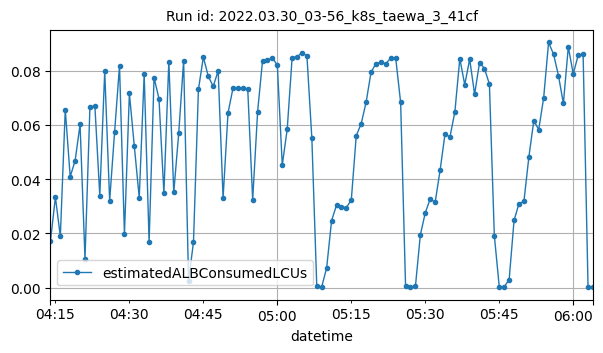

The table this chart was drawn from, first rows:
datetime, estimatedALBConsumedLCUs
2022-03-30T04:14:00Z, 0.0173
2022-03-30T04:15:00Z, 0.03337
2022-03-30T04:16:00Z, 0.01888
2022-03-30T04:17:00Z, 0.06569
2022-03-30T04:18:00Z, 0.04095
2022-03-30T04:19:00Z, 0.04682
2022-03-30T04:20:00Z, 0.06023
2022-03-30T04:21:00Z, 0.01066
2022-03-30T04:22:00Z, 0.06653
2022-03-30T04:23:00Z, 0.06718
2022-03-30T04:24:00Z, 0.03394
2022-03-30T04:25:00Z, 0.07981
2022-03-30T04:26:00Z, 0.03203
2022-03-30T04:27:00Z, 0.05738
2022-03-30T04:28:00Z, 0.08183
2022-03-30T04:29:00Z, 0.01966
2022-03-30T04:30:00Z, 0.07166
2022-03-30T04:31:00Z, 0.05218
2022-03-30T04:32:00Z, 0.03315
2022-03-30T04:33:00Z, 0.07874
2022-03-30T04:34:00Z, 0.01674
2022-03-30T04:35:00Z, 0.07749
2022-03-30T04:36:00Z, 0.06971
2022-03-30T04:37:00Z, 0.03491
2022-03-30T04:38:00Z, 0.08336
2022-03-30T04:39:00Z, 0.03511
2022-03-30T04:40:00Z, 0.05689
2022-03-30T04:41:00Z, 0.08376
2022-03-30T04:42:00Z, 0.00246
2022-03-30T04:43:00Z, 0.01683
2022-03-30T04:44:00Z, 0.07313
2022-03-30T04:45:00Z, 0.08504
2022-03-30T04:46:00Z, 0.07797
2022-03-30T04:47:00Z, 0.07426
2022-03-30T04:48:00Z, 0.07999
2022-03-30T04:49:00Z, 0.03303
2022-03-30T04:50:00Z, 0.06449
2022-03-30T04:51:00Z, 0.07348
2022-03-30T04:52:00Z, 0.0735
2022-03-30T04:53:00Z, 0.07369
2022-03-30T04:54:00Z, 0.0732
2022-03-30T04:55:00Z, 0.03242
2022-03-30T04:56:00Z, 0.06485
2022-03-30T04:57:00Z, 0.08378
2022-03-30T04:58:00Z, 0.08394
2022-03-30T04:59:00Z, 0.08483
2022-03-30T05:00:00Z, 0.08204
2022-03-30T05:01:00Z, 0.04523
2022-03-30T05:02:00Z, 0.05841
2022-03-30T05:03:00Z, 0.08487
2022-03-30T05:04:00Z, 0.08526
2022-03-30T05:05:00Z, 0.0866
2022-03-30T05:06:00Z, 0.08555
2022-03-30T05:07:00Z, 0.05505
2022-03-30T05:08:00Z, 0.0004
2022-03-30T05:09:00Z, 0.00029
2022-03-30T05:10:00Z, 0.00728
2022-03-30T05:11:00Z, 0.02472
2022-03-30T05:12:00Z, 0.0304
2022-03-30T05:13:00Z, 0.02968
... 51 more rows
